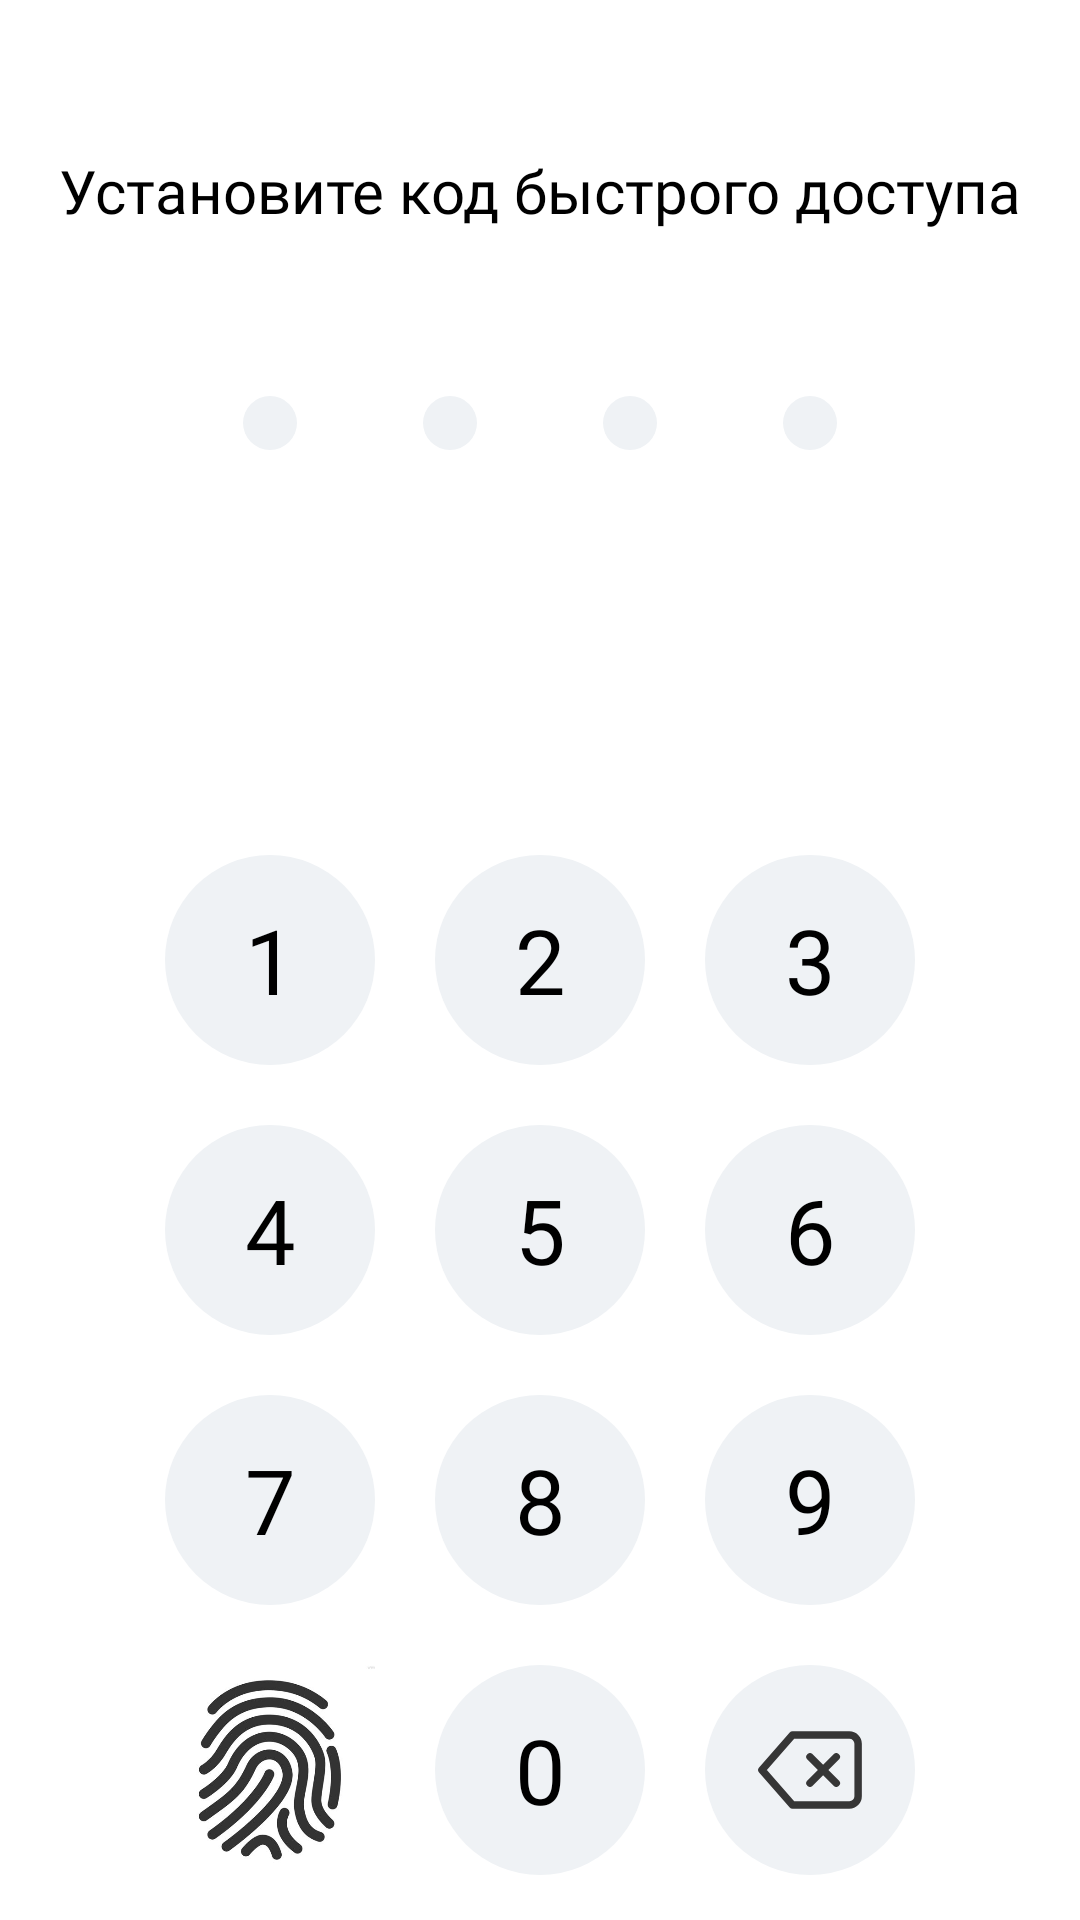

Layout XML and referenced resources for this Android screen:
<!-- AndroidManifest.xml: application theme Theme.Vet_v10 -->
<!-- res/layout/activity_four_password_in.xml -->
<?xml version="1.0" encoding="utf-8"?>

<androidx.constraintlayout.widget.ConstraintLayout xmlns:android="http://schemas.android.com/apk/res/android"
    xmlns:app="http://schemas.android.com/apk/res-auto"
    xmlns:tools="http://schemas.android.com/tools"
    android:layout_width="match_parent"
    android:layout_height="match_parent"
    tools:context=".FourPasswordIn">

    <TextView
        android:id="@+id/setupAndconfirm"
        android:layout_width="wrap_content"
        android:layout_height="wrap_content"
        android:layout_marginTop="50dp"
        android:fontFamily="@font/roboto500"
        android:text="Установите код быстрого доступа"
        android:textColor="@color/black"
        android:textSize="20dp"
        app:layout_constraintEnd_toEndOf="parent"
        app:layout_constraintStart_toStartOf="parent"
        app:layout_constraintTop_toTopOf="parent" />

    <LinearLayout
        android:id="@+id/linearLayout2"
        android:layout_width="match_parent"
        android:layout_height="wrap_content"
        android:layout_marginBottom="20dp"
        android:gravity="center"
        app:layout_constraintBottom_toTopOf="@+id/linearLayout4">

        <androidx.appcompat.widget.AppCompatButton
            android:id="@+id/button"
            android:layout_width="70dp"
            android:layout_height="70dp"
            android:layout_marginStart="0dp"
            android:background="@drawable/ic_button_back"
            android:backgroundTint="@color/gray"
            android:fontFamily="@font/roboto400"
            android:shadowColor="@color/black"
            android:text="1"
            android:textColor="@color/black"
            android:textSize="30dp"
            app:layout_constraintStart_toStartOf="parent"
            app:layout_constraintTop_toBottomOf="@+id/linearLayout" />

        <androidx.appcompat.widget.AppCompatButton
            android:id="@+id/button2"
            android:layout_width="70dp"
            android:layout_height="70dp"
            android:layout_marginStart="20dp"
            android:layout_marginTop="0dp"
            android:background="@drawable/ic_button_back"
            android:backgroundTint="@color/gray"
            android:fontFamily="@font/roboto400"
            android:text="2"
            android:textColor="@color/black"
            android:textSize="30dp"
            app:layout_constraintTop_toBottomOf="@+id/linearLayout" />

        <androidx.appcompat.widget.AppCompatButton
            android:id="@+id/button3"
            android:layout_width="70dp"
            android:layout_height="70dp"
            android:layout_marginStart="20dp"
            android:layout_marginTop="0dp"
            android:background="@drawable/ic_button_back"
            android:backgroundTint="@color/gray"
            android:fontFamily="@font/roboto400"
            android:text="3"
            android:textColor="@color/black"
            android:textSize="30dp"
            app:layout_constraintTop_toBottomOf="@+id/linearLayout" />
    </LinearLayout>

    <LinearLayout
        android:id="@+id/linearLayout4"
        android:layout_width="match_parent"
        android:layout_height="wrap_content"
        android:layout_marginBottom="20dp"
        android:gravity="center"
        app:layout_constraintBottom_toTopOf="@+id/linearLayout3">

        <androidx.appcompat.widget.AppCompatButton
            android:id="@+id/button4"
            android:layout_width="70dp"
            android:layout_height="70dp"
            android:layout_marginStart="0dp"
            android:layout_marginTop="0dp"
            android:background="@drawable/ic_button_back"
            android:backgroundTint="@color/gray"
            android:fontFamily="@font/roboto400"
            android:text="4"
            android:textColor="@color/black"
            android:textSize="30dp" />

        <androidx.appcompat.widget.AppCompatButton
            android:id="@+id/button5"
            android:layout_width="70dp"
            android:layout_height="70dp"
            android:layout_marginStart="20dp"
            android:layout_marginTop="0dp"
            android:background="@drawable/ic_button_back"
            android:backgroundTint="@color/gray"
            android:fontFamily="@font/roboto400"
            android:text="5"
            android:textColor="@color/black"
            android:textSize="30dp" />

        <androidx.appcompat.widget.AppCompatButton
            android:id="@+id/button6"
            android:layout_width="70dp"
            android:layout_height="70dp"
            android:layout_marginStart="20dp"
            android:layout_marginTop="0dp"
            android:background="@drawable/ic_button_back"
            android:backgroundTint="@color/gray"
            android:fontFamily="@font/roboto400"
            android:text="6"
            android:textColor="@color/black"
            android:textSize="30dp" />
    </LinearLayout>

    <LinearLayout
        android:id="@+id/linearLayout3"
        android:layout_width="match_parent"
        android:layout_height="wrap_content"
        android:layout_marginBottom="20dp"
        android:gravity="center"
        app:layout_constraintBottom_toTopOf="@+id/LinearLayout5">

        <androidx.appcompat.widget.AppCompatButton
            android:id="@+id/button7"
            android:layout_width="70dp"
            android:layout_height="70dp"
            android:background="@drawable/ic_button_back"
            android:backgroundTint="@color/gray"
            android:fontFamily="@font/roboto400"
            android:text="7"
            android:textColor="@color/black"
            android:textSize="30dp" />

        <androidx.appcompat.widget.AppCompatButton
            android:id="@+id/button8"
            android:layout_width="70dp"
            android:layout_height="70dp"
            android:layout_marginStart="20dp"
            android:background="@drawable/ic_button_back"
            android:backgroundTint="@color/gray"
            android:fontFamily="@font/roboto400"
            android:text="8"
            android:textColor="@color/black"
            android:textSize="30dp" />

        <androidx.appcompat.widget.AppCompatButton
            android:id="@+id/button9"
            android:layout_width="70dp"
            android:layout_height="70dp"
            android:layout_marginStart="20dp"
            android:background="@drawable/ic_button_back"
            android:backgroundTint="@color/gray"
            android:fontFamily="@font/roboto400"
            android:text="9"
            android:textColor="@color/black"
            android:textSize="30dp" />
    </LinearLayout>

    <LinearLayout
        android:id="@+id/LinearLayout5"
        android:layout_width="match_parent"
        android:layout_height="wrap_content"
        android:layout_marginBottom="15dp"
        android:gravity="center"
        app:layout_constraintBottom_toBottomOf="parent">

        <ImageButton
            android:id="@+id/buttonFinger"
            android:layout_width="70dp"
            android:layout_height="70dp"
            android:background="@drawable/ic_button_back"
            android:backgroundTint="@color/gray"
            android:scaleType="centerCrop"
            android:src="@drawable/fingerprint"
            android:textColor="@color/black"
            android:textSize="30dp" />

        <androidx.appcompat.widget.AppCompatButton
            android:id="@+id/button0"
            android:layout_width="70dp"
            android:layout_height="70dp"
            android:layout_marginStart="20dp"
            android:background="@drawable/ic_button_back"
            android:backgroundTint="@color/gray"
            android:fontFamily="@font/roboto400"
            android:text="0"
            android:textColor="@color/black"
            android:textSize="30dp"
            app:layout_constraintStart_toStartOf="@+id/button8"
            app:layout_constraintTop_toBottomOf="@+id/button8" />

        <ImageButton
            android:id="@+id/imageButton"
            android:layout_width="70dp"
            android:layout_height="70dp"
            android:layout_marginStart="20dp"
            android:background="@drawable/ic_button_back"
            android:backgroundTint="@color/gray"
            android:contentDescription="SOmeDesc"
            app:srcCompat="@drawable/ic_delete" />
    </LinearLayout>

    <LinearLayout
        android:id="@+id/linearLayout"
        android:layout_width="match_parent"
        android:layout_height="wrap_content"
        android:layout_marginTop="132dp"
        android:gravity="center"
        app:layout_constraintTop_toTopOf="parent">


        <ImageView
            android:id="@+id/imageView"
            android:layout_width="wrap_content"
            android:layout_height="wrap_content"
            android:layout_marginStart="0dp"
            android:layout_marginTop="0dp"
            app:layout_constraintStart_toStartOf="parent"
            app:layout_constraintTop_toTopOf="parent"
            app:srcCompat="@drawable/ic_ellipse_13" />

        <ImageView
            android:id="@+id/imageView2"
            android:layout_width="wrap_content"
            android:layout_height="wrap_content"
            android:layout_marginStart="42dp"
            android:layout_marginTop="0dp"
            app:layout_constraintStart_toStartOf="@+id/imageView"
            app:layout_constraintTop_toTopOf="parent"
            app:srcCompat="@drawable/ic_ellipse_13" />

        <ImageView
            android:id="@+id/imageView3"
            android:layout_width="wrap_content"
            android:layout_height="wrap_content"
            android:layout_marginStart="42dp"
            android:layout_marginTop="0dp"
            app:layout_constraintStart_toStartOf="@+id/imageView2"
            app:layout_constraintTop_toTopOf="parent"
            app:srcCompat="@drawable/ic_ellipse_13" />

        <ImageView
            android:id="@+id/imageView4"
            android:layout_width="wrap_content"
            android:layout_height="wrap_content"
            android:layout_marginStart="42dp"
            android:layout_marginTop="0dp"
            app:layout_constraintStart_toStartOf="@+id/imageView3"
            app:layout_constraintTop_toTopOf="parent"
            app:srcCompat="@drawable/ic_ellipse_13" />
    </LinearLayout>

</androidx.constraintlayout.widget.ConstraintLayout>
<!-- resources referenced by this layout -->
<resources>
  <color name="black">#FF000000</color>
  <color name="gray">#EFF2F5</color>
  <!-- drawable fingerprint: jpg bitmap (drawable-v24, 23024 bytes) -->
  <!-- drawable ic_button_back (drawable) -->
  <?xml version="1.0" encoding="utf-8"?>
  
  <shape xmlns:android="http://schemas.android.com/apk/res/android">
      <size android:height="70dp" android:width="70dp"/>
      <corners android:radius="35dp"/>
  </shape>
  <!-- drawable ic_delete (drawable) -->
  <vector xmlns:android="http://schemas.android.com/apk/res/android"
      android:width="70dp"
      android:height="70dp"
      android:viewportWidth="48"
      android:viewportHeight="48">
    <path
        android:pathData="M33,16H20L13,24L20,32H33C33.5304,32 34.0391,31.7893 34.4142,31.4142C34.7893,31.0391 35,30.5304 35,30V18C35,17.4696 34.7893,16.9609 34.4142,16.5858C34.0391,16.2107 33.5304,16 33,16Z"
        android:strokeLineJoin="round"
        android:strokeWidth="1.7"
        android:fillColor="#00000000"
        android:strokeColor="#363636"
        android:strokeLineCap="round"/>
    <path
        android:pathData="M30,21L24,27"
        android:strokeLineJoin="round"
        android:strokeWidth="1.7"
        android:fillColor="#00000000"
        android:strokeColor="#363636"
        android:strokeLineCap="round"/>
    <path
        android:pathData="M24,21L30,27"
        android:strokeLineJoin="round"
        android:strokeWidth="1.7"
        android:fillColor="#00000000"
        android:strokeColor="#363636"
        android:strokeLineCap="round"/>
  </vector>
  <!-- drawable ic_ellipse_13 (drawable) -->
  <vector xmlns:android="http://schemas.android.com/apk/res/android"
      android:width="18dp"
      android:height="18dp"
      android:viewportWidth="18"
      android:viewportHeight="18">
    <path
        android:pathData="M9,9m-9,0a9,9 0,1 1,18 0a9,9 0,1 1,-18 0"
        android:fillColor="#EFF2F5"/>
  </vector>
  <style name="Theme.Vet_v10" parent="Theme.MaterialComponents.Light.NoActionBar">
          
          <item name="colorPrimary">@color/black</item>
          <item name="colorPrimaryVariant">@color/white</item>
          <item name="colorOnPrimary">@color/black</item>
          
          <item name="colorSecondary">@color/teal_200</item>
          <item name="colorSecondaryVariant">@color/teal_700</item>
          <item name="colorOnSecondary">@color/black</item>
          
          <item name="android:statusBarColor" tools:targetApi="l">?attr/colorPrimaryVariant</item>
          <item name="android:windowLightStatusBar" tools:ignore="NewApi">true</item>
          
      </style>
  <color name="white">#FFFFFFFF</color>
  <color name="teal_200">#FF03DAC5</color>
  <color name="teal_700">#FF018786</color>
</resources>
